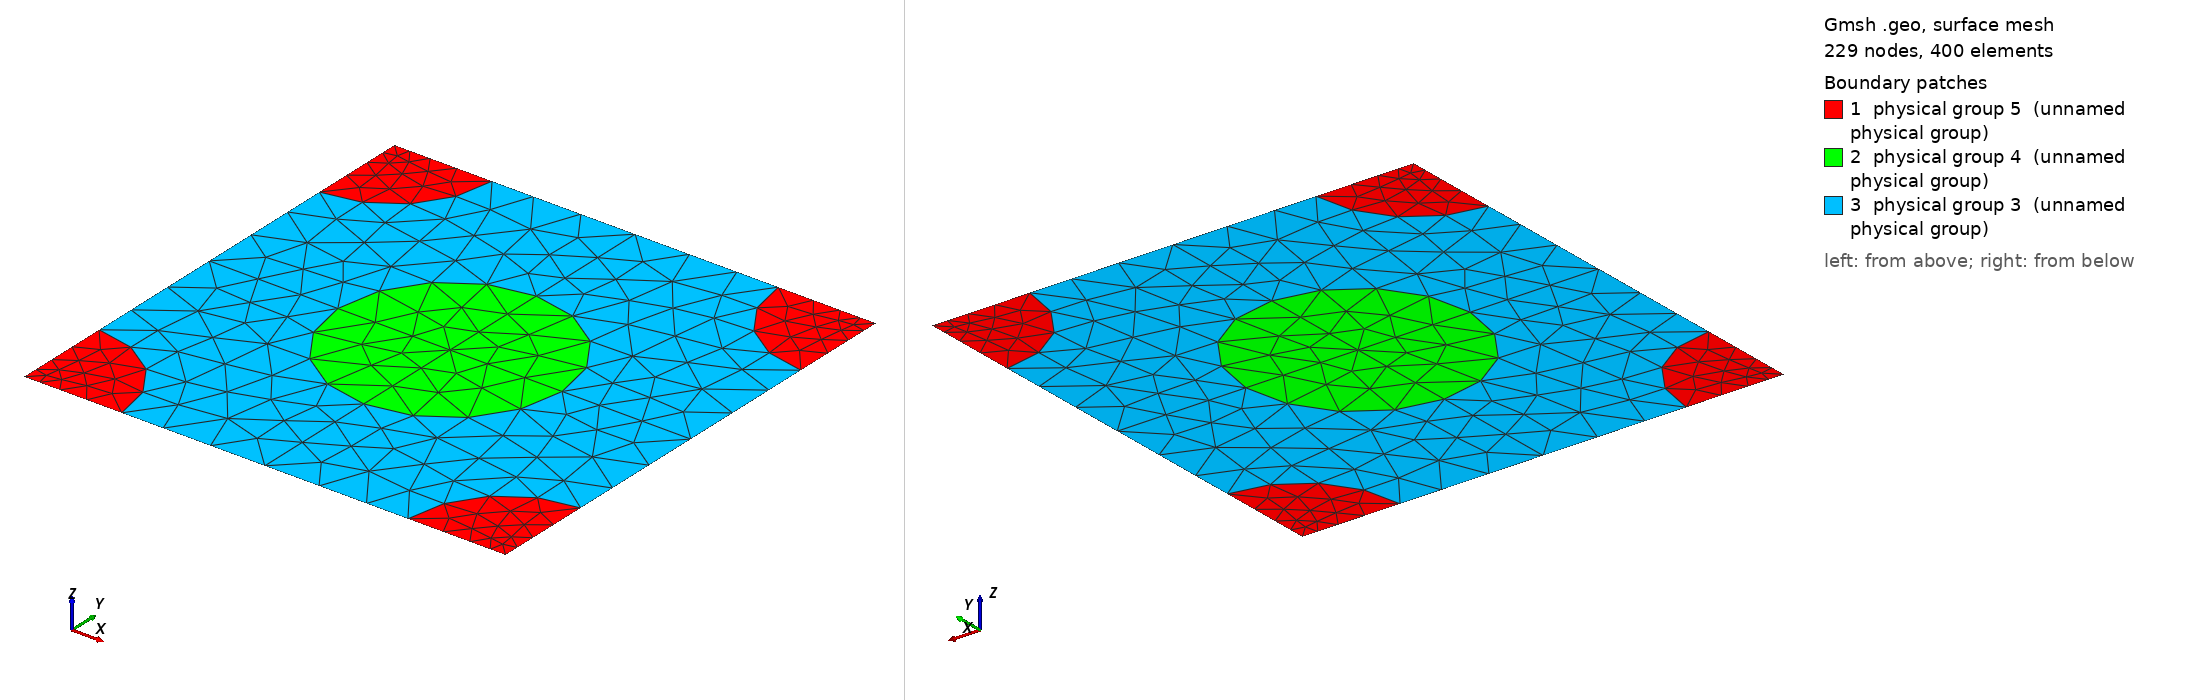

Gmsh geometry script, surface-meshed: 229 nodes, 400 surface elements. Boundary patches (legend numbers): 1 physical group 5 (unnamed physical group), 2 physical group 4 (unnamed physical group), 3 physical group 3 (unnamed physical group). Left view from above one corner, right view from below the opposite corner. Legend entries are the model's physical surfaces. The drawing asked Gmsh for element sizes between 1% and 20% of the model's largest extent; the script's own settings can give other sizes.

=== 730_170_148.geo (drawn) ===
d = 1; // grating period
ff = 0.300000;
d_in_nm = 730;
a1 = 170;
radius1 = (a1/d_in_nm)*d;
radius2 = (148/d_in_nm)*d;
lc = 0.150000; // 0.501 0.201 0.0701;
lc2 = lc/1.500000; // on cylinder surfaces
lc3 = lc/1.500000; // cylinder1 centres
lc4 = lc/4.500000; // cylinder2 centres
posx = 0;//
posy = 0;//

hy = d; // Thickness: Squre profile => hy=d
hx = 0.;

// 2*2 supercell outline

Point(1) = {0, 0, 0, lc4};
Point(2) = {-hx, -hy, 0, lc4};
Point(3) = {-hx+d, -hy, 0, lc4};
Point(4) = {d, 0, 0,lc4};
Point(5) = {-hx+d/2+posx, -hy/2+posy, 0,lc3};
Point(10) = {-hx+d/2+posx, 0, 0, lc};
Point(11) = {0,-hy/2+posy, 0, lc};
Point(12) = {-hx+d/2+posx, -hy, 0, lc};
Point(13) = {d, -hy/2+posy, 0, lc};

Point(14) = {-hx+radius2, 0, 0, lc2};
Point(15) = {d-radius2, 0, 0, lc2};
Point(16) = {0,-radius2, 0, lc2};
Point(18) = {-hx+d/2+posx, -hy/2+radius1+posy, 0, lc2};
Point(20) = {d,-radius2, 0, lc2};
Point(21) = {-hx+d/2-radius1+posx, -hy/2+posy, 0,lc2};
Point(22) = {-hx+d/2+radius1+posx, -hy/2+posy, 0,lc2};
Point(23) = {-hx, -hy+radius2, 0, lc2};
Point(25) = {-hx+d/2+posx, -hy/2-radius1+posy, 0, lc2};
Point(27) = {d,-hy+radius2, 0, lc2};
Point(28) = {-hx+radius2, -hy, 0, lc2};
Point(29) = {d-radius2, -hy, 0, lc2};

Line(1) = {1, 14};
Line(2) = {14, 10};
Line(3) = {10, 15};
Line(4) = {15, 4};
Line(5) = {4, 20};
Line(6) = {20, 13};
Line(7) = {13, 27};
Line(8) = {27, 3};
Line(9) = {3, 29};
Line(10) = {29, 12};
Line(11) = {12, 28};
Line(12) = {28, 2};
Line(13) = {2, 23};
Line(14) = {23, 11};
Line(15) = {11, 16};
Line(16) = {16, 1};
Line(18) = {18, 10};
Line(19) = {18, 5};
Line(20) = {5, 25};
Line(21) = {25, 12};
Line(22) = {11, 21};
Line(23) = {21, 5};
Line(24) = {5, 22};
Line(25) = {22, 13};

Circle(26) = {14, 1, 16};
Circle(27) = {15, 4, 20};
Circle(28) = {27, 3, 29};
Circle(29) = {28, 2, 23};
Circle(30) = {21, 5, 18};
Circle(31) = {18, 5, 22};
Circle(32) = {22, 5, 25};
Circle(33) = {25, 5, 21};

Line Loop(77) = {1, 26, 16};
Plane Surface(78) = {77};
Line Loop(79) = {4, 5, -27};
Plane Surface(80) = {79};
Line Loop(81) = {28, -9, -8};
Plane Surface(82) = {81};
Line Loop(83) = {29, -13, -12};
Plane Surface(84) = {83};
Line Loop(85) = {30, 19, -23};
Plane Surface(86) = {85};
Line Loop(87) = {19, 24, -31};
Plane Surface(88) = {87};
Line Loop(89) = {24, 32, -20};
Plane Surface(90) = {89};
Line Loop(91) = {20, 33, 23};
Plane Surface(92) = {91};
Line Loop(93) = {2, -18, -30, -22, 15, -26};
Plane Surface(94) = {93};
Line Loop(95) = {3, 27, 6, -25, -31, 18};
Plane Surface(96) = {95};
Line Loop(97) = {25, 7, 28, 10, -21, -32};
Plane Surface(98) = {97};
Line Loop(99) = {21, 11, 29, 14, 22, -33};
Plane Surface(100) = {99};

Physical Line(101) = {1, 2, 3, 4};
Physical Line(102) = {5, 6, 7, 8};
Physical Line(103) = {9, 10, 11, 12};
Physical Line(104) = {13, 14, 15, 16};

Physical Surface(3) = {94, 96, 98, 100};
Physical Surface(4) = {86, 88, 90, 92};
Physical Surface(5) = {78, 80, 82, 84};
